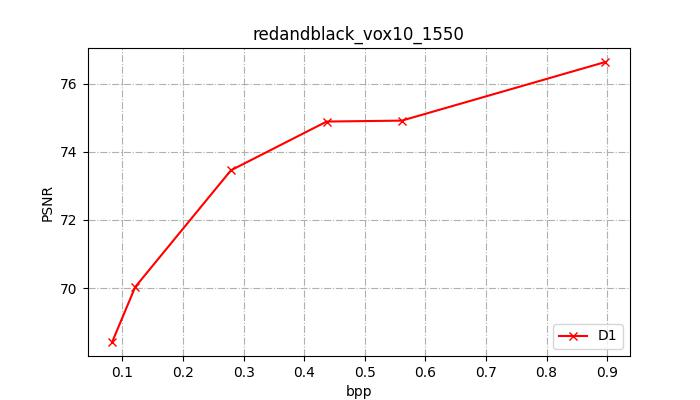

The table this chart was drawn from, first rows:
mse1      (p2point), mse1,PSNR (p2point), mse1      (p2plane), mse1,PSNR (p2plane), h.       1(p2point), h.,PSNR  1(p2point), mse2      (p2point), mse2,PSNR (p2point), mse2      (p2plane), mse2,PSNR (p2plane), h.       2(p2point), h.,PSNR  2(p2point), mseF      (p2point), mseF,PSNR (p2point), mseF      (p2plane), mseF,PSNR (p2plane), h.        (p2point), h.,PSNR   (p2point), num_points(input), num_points(output), resolution, bits, bpp, bpp(coords)
0.4516, 68.42, 0.1839, 72.32, 121.0, 44.14, 0.3518, 69.51, 0.1988, 71.98, 17.0, 52.66, 0.4516, 68.42, 0.1988, 71.98, 121.0, 44.14, 757691, 757691, 1024, 63544, 0.083, 0.026
0.3116, 70.03, 0.1187, 74.22, 29.0, 50.34, 0.2556, 70.89, 0.1302, 73.82, 14.0, 53.51, 0.3116, 70.03, 0.1302, 73.82, 29.0, 50.34, 757691, 757691, 1024, 91896, 0.121, 0.026
0.1417, 73.46, 0.04944, 78.03, 26.0, 50.82, 0.1307, 73.81, 0.055, 77.56, 9.0, 55.43, 0.1417, 73.46, 0.055, 77.56, 26.0, 50.82, 757691, 757691, 1024, 211472, 0.279, 0.026
0.1019, 74.89, 0.03468, 79.57, 9.0, 55.43, 0.09809, 75.05, 0.03857, 79.11, 5.0, 57.98, 0.1019, 74.89, 0.03857, 79.11, 9.0, 55.43, 757691, 757691, 1024, 331856, 0.437, 0.026
0.1013, 74.91, 0.03294, 79.79, 26.0, 50.82, 0.0937, 75.25, 0.03738, 79.24, 9.0, 55.43, 0.1013, 74.91, 0.03738, 79.24, 26.0, 50.82, 757691, 757691, 1024, 425280, 0.561, 0.026
0.06818, 76.63, 0.0219, 81.56, 9.0, 55.43, 0.06566, 76.8, 0.02432, 81.11, 5.0, 57.98, 0.06818, 76.63, 0.02432, 81.11, 9.0, 55.43, 757691, 757691, 1024, 680128, 0.897, 0.026
